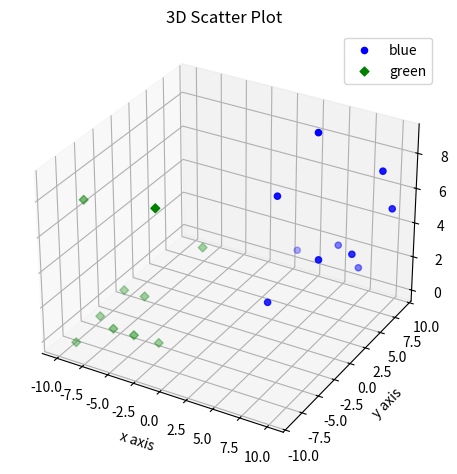

Generate this figure with matplotlib:
import matplotlib.pyplot as plt
import numpy as np
from mpl_toolkits.mplot3d import axes3d
fig = plt.figure()
ax = fig.add_subplot(111, projection = '3d')
x1 = [1, 2, 3, 4, 5, 6, 7, 8, 9, 10]
y1 = np.random.randint(10, size=10)
z1 = np.random.randint(10, size=10)
x2 = [-1, -2, -3, -4, -5, -6, -7, -8, -9, -10]
y2 = np.random.randint(-10, 0, size=10)
z2 = np.random.randint(10, size=10)

ax.scatter(x1, y1, z1, c='b', marker='o', label='blue')
ax.scatter(x2, y2, z2, c='g', marker='D', label='green')
ax.set_xlabel('x axis')
ax.set_ylabel('y axis')
ax.set_zlabel('z axis')
plt.title("3D Scatter Plot")
plt.legend()
plt.tight_layout()
plt.show()
